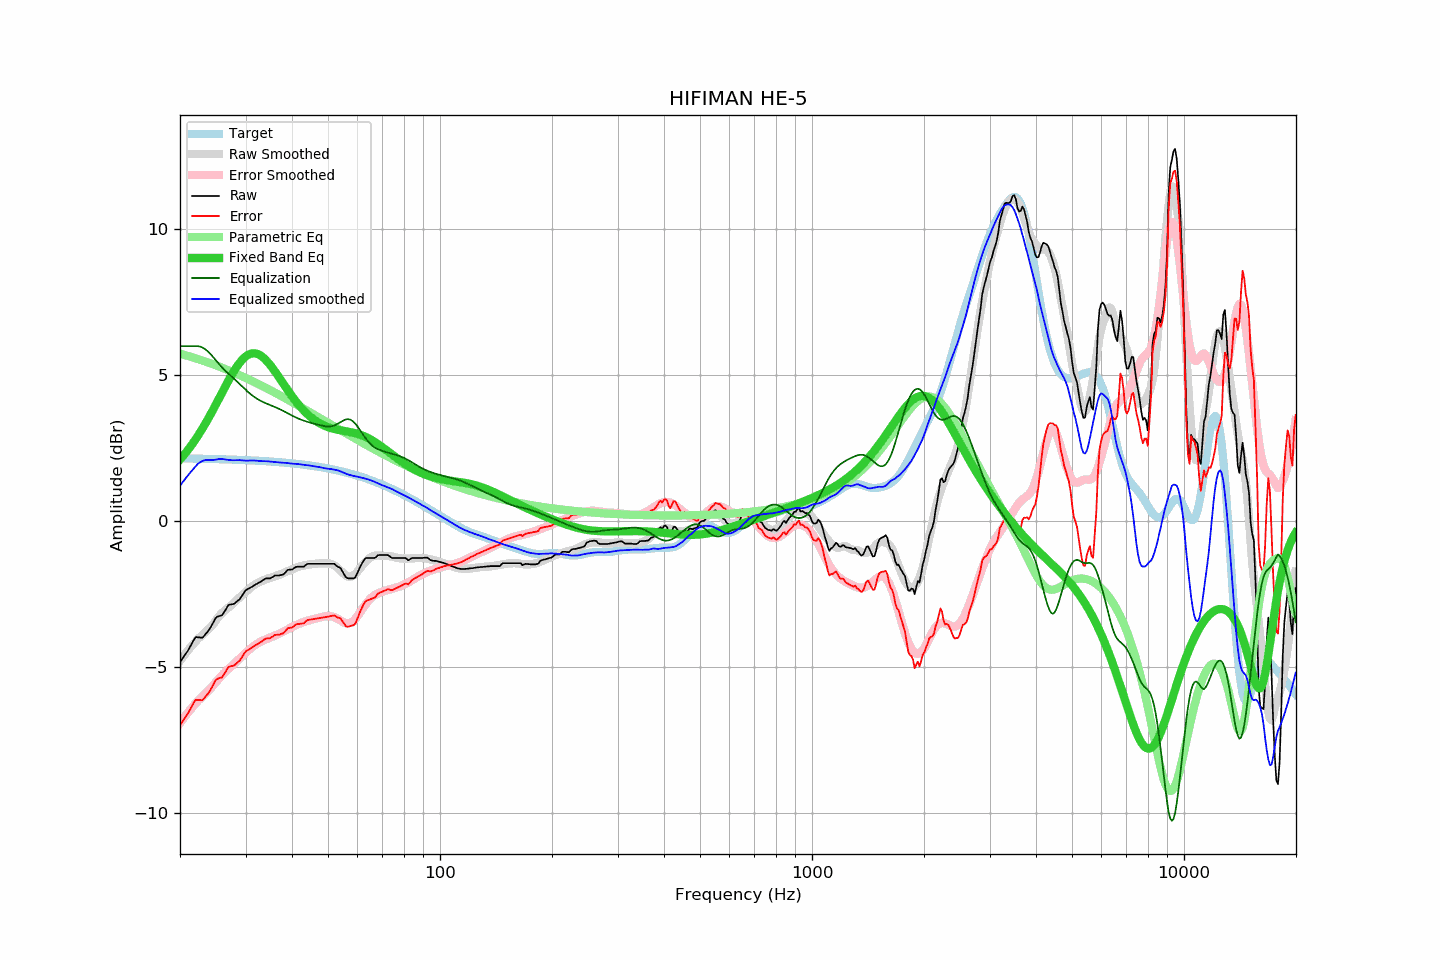

Values plotted in this chart, from the file beside it:
frequency, raw, error, smoothed, error_smoothed, equalization, parametric_eq, equalized_raw, equalized_smoothed, target
20.00, -4.83, -6.98, -4.78, -6.92, 6.00, 2.12, 1.17, 1.22, 2.16
20.20, -4.75, -6.90, -4.71, -6.84, 6.00, 2.18, 1.25, 1.29, 2.16
20.40, -4.67, -6.82, -4.63, -6.77, 6.00, 2.24, 1.33, 1.37, 2.16
20.61, -4.59, -6.74, -4.56, -6.69, 6.00, 2.31, 1.41, 1.44, 2.15
20.81, -4.51, -6.66, -4.49, -6.62, 6.00, 2.38, 1.49, 1.51, 2.15
21.02, -4.43, -6.58, -4.42, -6.55, 6.00, 2.45, 1.57, 1.58, 2.15
21.23, -4.33, -6.48, -4.36, -6.48, 6.00, 2.52, 1.67, 1.64, 2.15
21.44, -4.22, -6.38, -4.29, -6.41, 6.00, 2.60, 1.78, 1.71, 2.15
21.66, -4.13, -6.28, -4.22, -6.35, 6.00, 2.67, 1.87, 1.78, 2.15
21.87, -4.03, -6.17, -4.16, -6.28, 6.00, 2.75, 1.97, 1.84, 2.15
22.09, -3.97, -6.11, -4.10, -6.22, 6.00, 2.84, 2.03, 1.90, 2.15
22.31, -3.98, -6.12, -4.04, -6.16, 6.00, 2.92, 2.02, 1.96, 2.15
22.54, -3.98, -6.12, -3.99, -6.11, 5.99, 3.00, 2.02, 2.00, 2.15
22.76, -3.99, -6.13, -3.94, -6.05, 5.98, 3.09, 1.99, 2.04, 2.14
22.99, -3.99, -6.13, -3.89, -6.00, 5.95, 3.18, 1.97, 2.07, 2.14
23.22, -3.93, -6.07, -3.83, -5.95, 5.92, 3.27, 1.99, 2.09, 2.14
23.45, -3.86, -6.00, -3.78, -5.90, 5.88, 3.37, 2.03, 2.10, 2.14
23.69, -3.80, -5.94, -3.73, -5.84, 5.84, 3.46, 2.04, 2.11, 2.14
23.92, -3.72, -5.86, -3.68, -5.79, 5.79, 3.56, 2.06, 2.10, 2.14
24.16, -3.64, -5.77, -3.63, -5.73, 5.73, 3.66, 2.09, 2.10, 2.14
24.40, -3.53, -5.67, -3.57, -5.67, 5.67, 3.76, 2.13, 2.10, 2.14
24.65, -3.44, -5.57, -3.50, -5.60, 5.60, 3.87, 2.16, 2.10, 2.13
24.89, -3.33, -5.46, -3.42, -5.53, 5.53, 3.97, 2.21, 2.11, 2.13
25.14, -3.28, -5.41, -3.35, -5.47, 5.47, 4.07, 2.19, 2.12, 2.13
25.39, -3.26, -5.39, -3.27, -5.40, 5.40, 4.18, 2.15, 2.13, 2.13
25.65, -3.24, -5.36, -3.21, -5.34, 5.34, 4.29, 2.11, 2.14, 2.13
25.91, -3.23, -5.35, -3.15, -5.28, 5.28, 4.39, 2.06, 2.14, 2.13
26.16, -3.15, -5.28, -3.09, -5.23, 5.23, 4.50, 2.07, 2.13, 2.12
26.43, -3.07, -5.19, -3.05, -5.17, 5.17, 4.60, 2.10, 2.12, 2.12
26.69, -2.98, -5.10, -3.00, -5.12, 5.12, 4.70, 2.14, 2.11, 2.12
26.96, -2.88, -5.00, -2.96, -5.07, 5.07, 4.81, 2.19, 2.10, 2.12
27.23, -2.86, -4.97, -2.92, -5.02, 5.02, 4.91, 2.16, 2.10, 2.12
27.50, -2.85, -4.96, -2.87, -4.97, 4.97, 5.00, 2.12, 2.09, 2.12
27.77, -2.84, -4.95, -2.83, -4.92, 4.92, 5.10, 2.08, 2.09, 2.11
28.05, -2.82, -4.93, -2.77, -4.87, 4.87, 5.19, 2.05, 2.09, 2.11
28.33, -2.77, -4.88, -2.72, -4.81, 4.81, 5.27, 2.05, 2.10, 2.11
28.62, -2.72, -4.82, -2.66, -4.76, 4.76, 5.35, 2.04, 2.10, 2.11
28.90, -2.68, -4.78, -2.61, -4.71, 4.71, 5.43, 2.03, 2.10, 2.11
29.19, -2.60, -4.70, -2.56, -4.65, 4.65, 5.49, 2.06, 2.09, 2.10
29.48, -2.52, -4.62, -2.52, -4.60, 4.60, 5.55, 2.09, 2.08, 2.10
29.78, -2.43, -4.53, -2.47, -4.55, 4.55, 5.61, 2.12, 2.08, 2.10
30.08, -2.36, -4.45, -2.42, -4.50, 4.50, 5.65, 2.14, 2.08, 2.10
30.38, -2.33, -4.42, -2.37, -4.45, 4.45, 5.69, 2.12, 2.08, 2.09
30.68, -2.30, -4.39, -2.32, -4.40, 4.40, 5.72, 2.10, 2.08, 2.09
30.99, -2.27, -4.35, -2.27, -4.35, 4.35, 5.74, 2.09, 2.08, 2.09
31.30, -2.24, -4.32, -2.22, -4.31, 4.31, 5.75, 2.07, 2.09, 2.09
31.61, -2.20, -4.28, -2.19, -4.27, 4.27, 5.76, 2.07, 2.08, 2.08
31.93, -2.17, -4.25, -2.15, -4.23, 4.23, 5.75, 2.07, 2.08, 2.08
32.24, -2.14, -4.21, -2.12, -4.20, 4.20, 5.74, 2.06, 2.07, 2.08
32.57, -2.11, -4.18, -2.09, -4.16, 4.16, 5.71, 2.06, 2.07, 2.07
32.89, -2.08, -4.15, -2.07, -4.13, 4.13, 5.68, 2.06, 2.06, 2.07
33.22, -2.05, -4.11, -2.04, -4.10, 4.10, 5.65, 2.06, 2.06, 2.07
33.55, -2.01, -4.07, -2.02, -4.08, 4.08, 5.60, 2.07, 2.06, 2.06
33.89, -1.97, -4.03, -1.99, -4.05, 4.05, 5.55, 2.09, 2.06, 2.06
34.23, -1.96, -4.01, -1.97, -4.03, 4.03, 5.49, 2.07, 2.06, 2.06
34.57, -1.96, -4.01, -1.95, -4.01, 4.01, 5.43, 2.05, 2.05, 2.05
34.92, -1.96, -4.01, -1.94, -3.98, 3.98, 5.36, 2.03, 2.05, 2.05
35.27, -1.93, -3.97, -1.92, -3.96, 3.96, 5.29, 2.04, 2.04, 2.05
35.62, -1.90, -3.94, -1.90, -3.94, 3.94, 5.22, 2.04, 2.04, 2.04
35.97, -1.86, -3.89, -1.88, -3.92, 3.92, 5.14, 2.06, 2.03, 2.04
... 635 more rows
